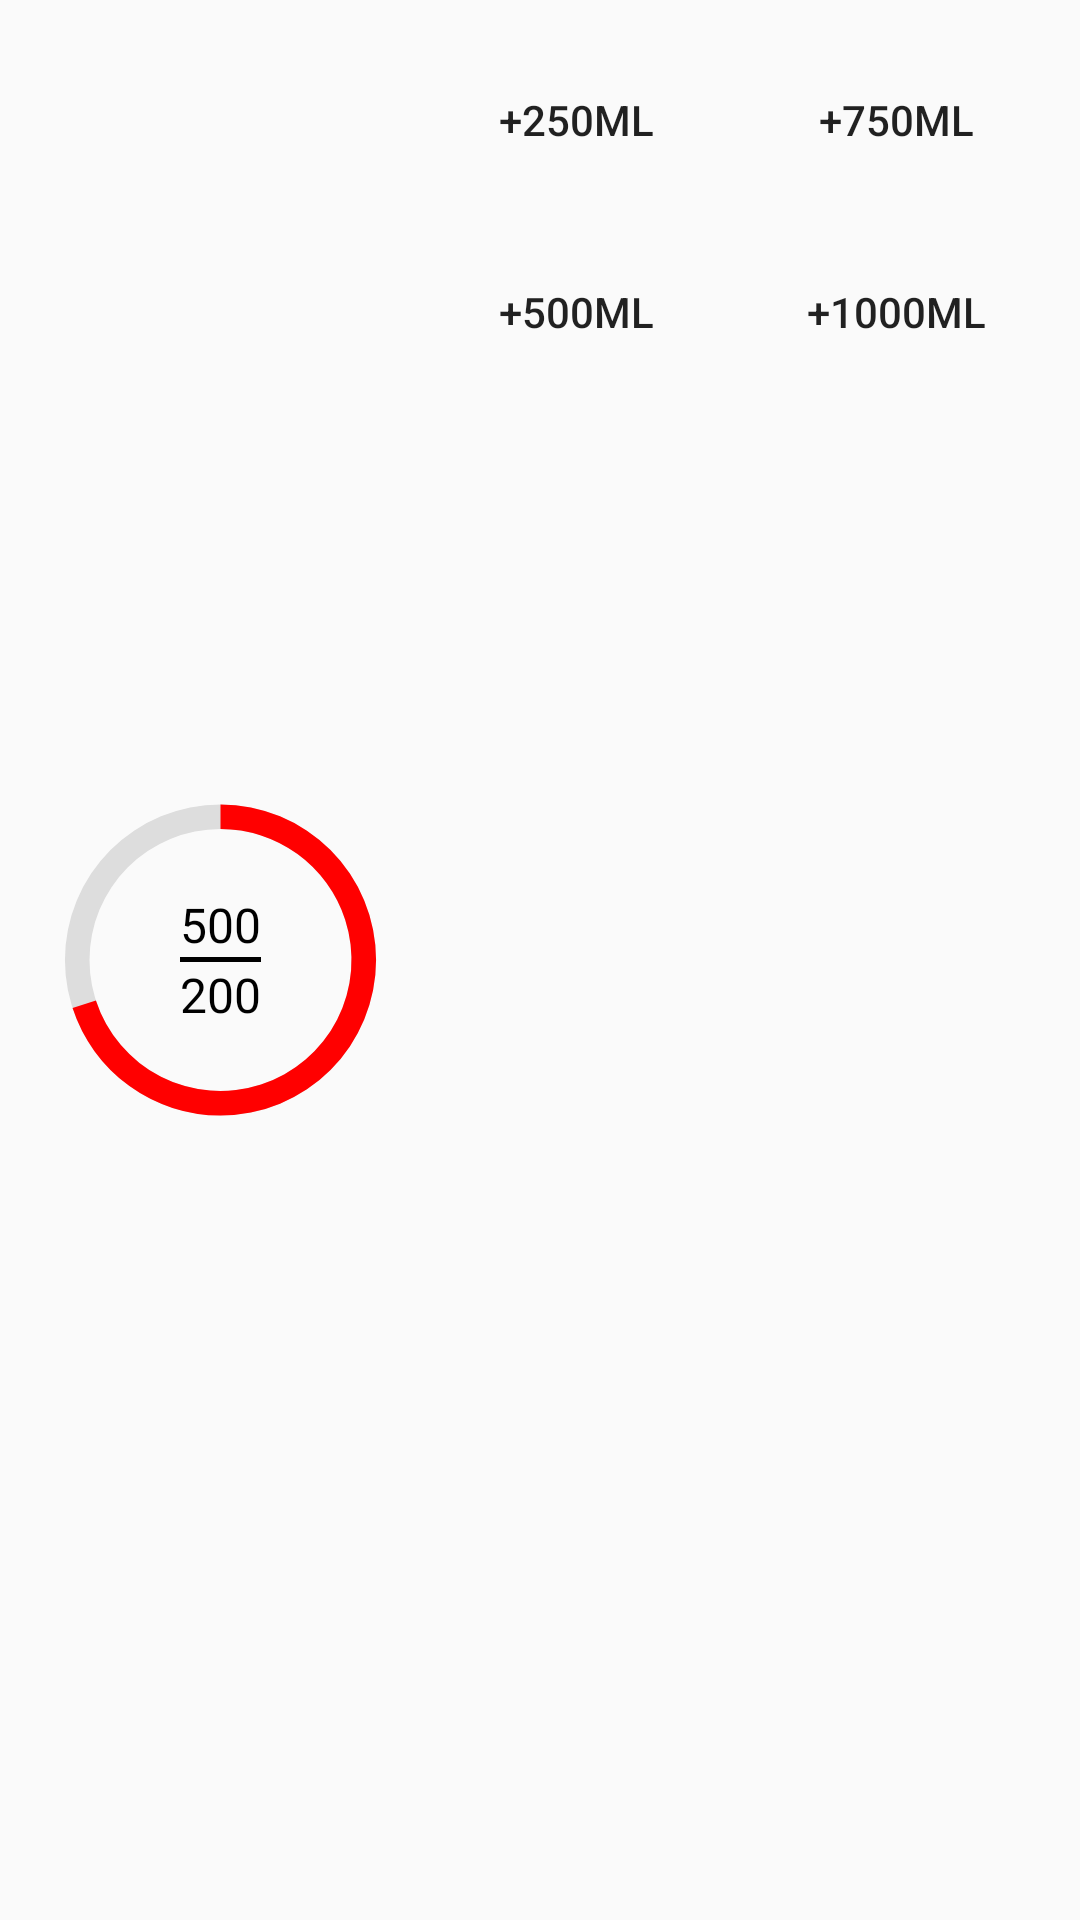

Android layout source for this screen:
<!-- AndroidManifest.xml: application theme Theme.NoActionBarTheme -->
<!-- res/layout/widget_layout.xml -->
<?xml version="1.0" encoding="utf-8"?>
<LinearLayout xmlns:android="http://schemas.android.com/apk/res/android"
    android:id="@+id/background"
    android:layout_width="wrap_content"
    android:layout_height="wrap_content"
    android:layout_margin="8dp"
    android:baselineAligned="false"
    android:orientation="horizontal"
    android:background="@drawable/rounded_background"
    android:padding="8dp">

    
    <FrameLayout
        android:layout_width="wrap_content"
        android:layout_height="match_parent"
        android:layout_gravity="center">

        
        <ProgressBar
            android:id="@+id/circular_progress_bar"
            style="?android:attr/progressBarStyleHorizontal"
            android:layout_width="131dp"
            android:layout_height="136dp"
            android:layout_gravity="center"
            android:indeterminate="false"
            android:max="100"
            android:progress="70"
            android:progressDrawable="@drawable/circular_progress_drawable" />

        
        <LinearLayout
            android:layout_width="wrap_content"
            android:layout_height="wrap_content"
            android:layout_gravity="center"
            android:orientation="vertical"
            android:padding="8dp">

            <TextView
                android:id="@+id/progress_text"
                android:layout_width="wrap_content"
                android:layout_height="wrap_content"
                android:layout_gravity="center"
                android:text="500"
                android:textColor="@android:color/black"
                android:textSize="16sp" />

            <ImageView
                android:layout_width="match_parent"
                android:layout_height="1.5dp"
                android:layout_gravity="center"
                android:background="@drawable/divider_line" />

            <TextView
                android:id="@+id/progress_text2"
                android:layout_width="wrap_content"
                android:layout_height="wrap_content"
                android:layout_gravity="center"
                android:text="200"
                android:textColor="@android:color/black"
                android:textSize="16sp" />
        </LinearLayout>
    </FrameLayout>

    
    <LinearLayout
        android:layout_width="0dp"
        android:layout_height="wrap_content"
        android:layout_weight="1"
        android:gravity="center"
        android:orientation="horizontal">

        <LinearLayout
            android:layout_width="0dp"
            android:layout_height="wrap_content"
            android:layout_weight="1"
            android:gravity="center"
            android:orientation="vertical">

            <FrameLayout
                android:layout_width="wrap_content"
                android:layout_height="wrap_content"
                android:layout_margin="8dp"
                android:background="@drawable/rounded_background">

                <Button
                    android:id="@+id/add_intake_button_1"
                    android:layout_width="wrap_content"
                    android:layout_height="wrap_content"
                    android:background="@android:color/transparent"
                    android:text="+250ml" />
            </FrameLayout>

            <FrameLayout
                android:layout_width="wrap_content"
                android:layout_height="wrap_content"
                android:layout_margin="8dp"
                android:background="@drawable/rounded_background">

                <Button
                    android:id="@+id/add_intake_button_2"
                    android:layout_width="wrap_content"
                    android:layout_height="wrap_content"
                    android:background="@android:color/transparent"
                    android:text="+500ml" />
            </FrameLayout>
        </LinearLayout>

        <LinearLayout
            android:layout_width="0dp"
            android:layout_height="wrap_content"
            android:layout_weight="1"
            android:gravity="center"
            android:orientation="vertical">

            <FrameLayout
                android:layout_width="wrap_content"
                android:layout_height="wrap_content"
                android:layout_margin="8dp"
                android:background="@drawable/rounded_background">

                <Button
                    android:id="@+id/add_intake_button_3"
                    android:layout_width="wrap_content"
                    android:layout_height="wrap_content"
                    android:background="@android:color/transparent"
                    android:text="+750ml" />
            </FrameLayout>

            <FrameLayout
                android:layout_width="wrap_content"
                android:layout_height="wrap_content"
                android:layout_margin="8dp"
                android:background="@drawable/rounded_background">

                <Button
                    android:id="@+id/add_intake_button_4"
                    android:layout_width="wrap_content"
                    android:layout_height="wrap_content"
                    android:background="@android:color/transparent"
                    android:text="+1000ml" />
            </FrameLayout>
        </LinearLayout>
    </LinearLayout>
</LinearLayout>
<!-- resources referenced by this layout -->
<resources>
  <!-- drawable circular_progress_drawable (drawable) -->
  <?xml version="1.0" encoding="utf-8"?>
  <layer-list xmlns:android="http://schemas.android.com/apk/res/android">
      
      <item>
          
          <shape
              android:shape="ring"
              android:thicknessRatio="16"
              android:useLevel="false">
              <solid android:color="#DDD" />
          </shape>
      </item>
      
      <item>
          
          <rotate
              android:fromDegrees="270"
              android:toDegrees="270">
              
              <shape
                  android:shape="ring"
                  android:thicknessRatio="16"
                  android:useLevel="true">
                  <solid android:color="#FF0000" />
  
              </shape>
          </rotate>
      </item>
  </layer-list>
  <!-- drawable divider_line (drawable) -->
  <shape xmlns:android="http://schemas.android.com/apk/res/android">
      <size android:height="1.5dp" />
      <solid android:color="@android:color/background_dark" />
  </shape>
  <style name="Theme.NoActionBarTheme" parent="android:Theme.Material.Light.NoActionBar">
      </style>
</resources>
